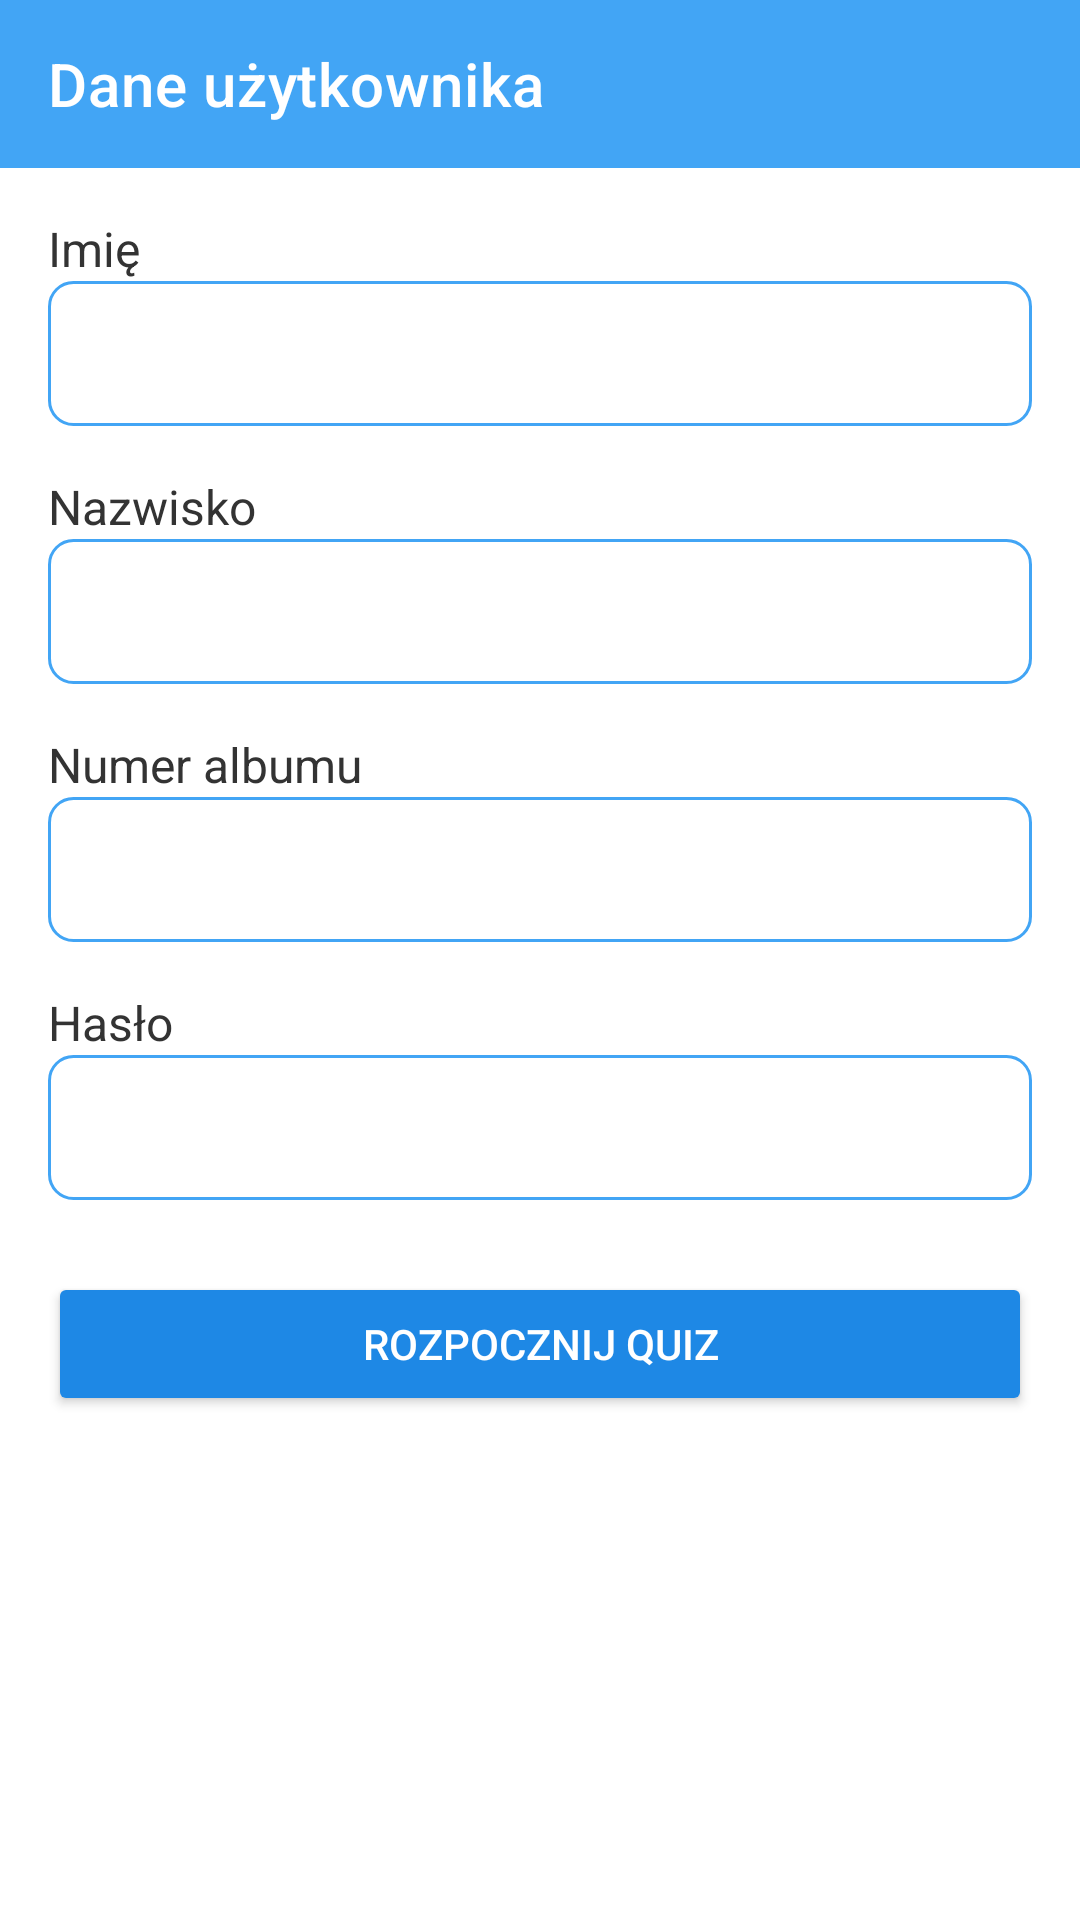

Write the Android layout XML for this screen, with the resource values it uses.
<!-- AndroidManifest.xml: application theme Theme.Javapro -->
<!-- res/layout/activity_user_info.xml -->
<?xml version="1.0" encoding="utf-8"?>
<androidx.constraintlayout.widget.ConstraintLayout xmlns:android="http://schemas.android.com/apk/res/android"
    xmlns:app="http://schemas.android.com/apk/res-auto"
    xmlns:tools="http://schemas.android.com/tools"
    android:id="@+id/relativeLayout"
    android:layout_width="match_parent"
    android:layout_height="match_parent"
    android:orientation="vertical"
    tools:context=".UserInfoActivity">

    
    <com.google.android.material.appbar.MaterialToolbar
        android:id="@+id/toolbar"
        android:layout_width="0dp"
        android:layout_height="?attr/actionBarSize"
        android:background="?attr/colorPrimary"
        android:theme="?attr/actionBarTheme"
        app:layout_constraintTop_toTopOf="parent"
        app:layout_constraintStart_toStartOf="parent"
        app:layout_constraintEnd_toEndOf="parent"
        app:title="Dane użytkownika"/>

    <ScrollView
        android:layout_width="0dp"
        android:layout_height="0dp"
        app:layout_constraintTop_toBottomOf="@id/toolbar"
        app:layout_constraintBottom_toBottomOf="parent"
        app:layout_constraintStart_toStartOf="parent"
        app:layout_constraintEnd_toEndOf="parent">

        <androidx.constraintlayout.widget.ConstraintLayout
            android:layout_width="match_parent"
            android:layout_height="wrap_content"
            android:padding="16dp">

            <TextView
                android:id="@+id/labelName"
                android:layout_width="0dp"
                android:layout_height="wrap_content"
                android:text="Imię"
                android:textSize="16sp"
                android:textColor="@color/primary_text_color"
                android:layout_marginBottom="8dp"
                app:layout_constraintStart_toStartOf="parent"
                app:layout_constraintEnd_toEndOf="parent"
                app:layout_constraintTop_toTopOf="parent" />

            <EditText
                android:id="@+id/nameEditText"
                android:layout_width="0dp"
                android:layout_height="wrap_content"
                android:background="@drawable/edit_text_background"
                android:padding="12dp"
                app:layout_constraintStart_toStartOf="parent"
                app:layout_constraintEnd_toEndOf="parent"
                app:layout_constraintTop_toBottomOf="@id/labelName" />

            <TextView
                android:id="@+id/labelSurname"
                android:layout_width="0dp"
                android:layout_height="wrap_content"
                android:text="Nazwisko"
                android:textSize="16sp"
                android:textColor="@color/primary_text_color"
                android:layout_marginTop="16dp"
                android:layout_marginBottom="8dp"
                app:layout_constraintStart_toStartOf="parent"
                app:layout_constraintEnd_toEndOf="parent"
                app:layout_constraintTop_toBottomOf="@id/nameEditText" />

            <EditText
                android:id="@+id/surnameEditText"
                android:layout_width="0dp"
                android:layout_height="wrap_content"
                android:background="@drawable/edit_text_background"
                android:padding="12dp"
                app:layout_constraintStart_toStartOf="parent"
                app:layout_constraintEnd_toEndOf="parent"
                app:layout_constraintTop_toBottomOf="@id/labelSurname" />

            <TextView
                android:id="@+id/labelAlbumNumber"
                android:layout_width="0dp"
                android:layout_height="wrap_content"
                android:text="Numer albumu"
                android:textSize="16sp"
                android:textColor="@color/primary_text_color"
                android:layout_marginTop="16dp"
                android:layout_marginBottom="8dp"
                app:layout_constraintStart_toStartOf="parent"
                app:layout_constraintEnd_toEndOf="parent"
                app:layout_constraintTop_toBottomOf="@id/surnameEditText" />

            <EditText
                android:id="@+id/albumNumberEditText"
                android:layout_width="0dp"
                android:layout_height="wrap_content"
                android:background="@drawable/edit_text_background"
                android:padding="12dp"
                app:layout_constraintStart_toStartOf="parent"
                app:layout_constraintEnd_toEndOf="parent"
                app:layout_constraintTop_toBottomOf="@id/labelAlbumNumber" />

            <TextView
                android:id="@+id/labelPassword"
                android:layout_width="0dp"
                android:layout_height="wrap_content"
                android:text="Hasło"
                android:textSize="16sp"
                android:textColor="@color/primary_text_color"
                android:layout_marginTop="16dp"
                android:layout_marginBottom="8dp"
                app:layout_constraintStart_toStartOf="parent"
                app:layout_constraintEnd_toEndOf="parent"
                app:layout_constraintTop_toBottomOf="@id/albumNumberEditText" />

            <EditText
                android:id="@+id/passwordEditText"
                android:layout_width="0dp"
                android:layout_height="wrap_content"
                android:background="@drawable/edit_text_background"
                android:inputType="textPassword"
                android:padding="12dp"
                app:layout_constraintStart_toStartOf="parent"
                app:layout_constraintEnd_toEndOf="parent"
                app:layout_constraintTop_toBottomOf="@id/labelPassword" />

            <Button
                android:id="@+id/startQuizButton"
                android:layout_width="0dp"
                android:layout_height="wrap_content"
                android:text="Rozpocznij Quiz"
                android:layout_marginTop="24dp"
                android:backgroundTint="@color/button_color"
                android:textColor="@color/button_text_color"
                app:layout_constraintStart_toStartOf="parent"
                app:layout_constraintEnd_toEndOf="parent"
                app:layout_constraintTop_toBottomOf="@id/passwordEditText" />
        </androidx.constraintlayout.widget.ConstraintLayout>
    </ScrollView>
</androidx.constraintlayout.widget.ConstraintLayout>
<!-- resources referenced by this layout -->
<resources>
  <color name="button_color">#1E88E5</color>
  <color name="button_text_color">#FFFFFF</color>
  <color name="primary_text_color">#333333</color>
  <!-- drawable edit_text_background (drawable) -->
  <?xml version="1.0" encoding="utf-8"?>
  <shape xmlns:android="http://schemas.android.com/apk/res/android">
      <solid android:color="@color/white"/>
      <corners android:radius="8dp"/>
      <stroke android:width="1dp" android:color="@color/primary_color"/>
  </shape>
  <style name="Theme.Javapro" parent="Theme.MaterialComponents.DayNight.DarkActionBar">
          
          <item name="colorPrimary">@color/purple_500</item>
          <item name="colorPrimaryVariant">@color/purple_700</item>
          <item name="colorOnPrimary">@color/white</item>
          
          <item name="colorSecondary">@color/teal_200</item>
          <item name="colorSecondaryVariant">@color/teal_700</item>
          <item name="colorOnSecondary">@color/black</item>
          
          <item name="android:statusBarColor">?attr/colorPrimaryVariant</item>
          
      </style>
  <color name="white">#FFFFFF</color>
  <color name="primary_color">#42A5F5</color>
  <color name="purple_500">#42A5F5</color>
  <color name="purple_700">#1E88E5</color>
  <color name="teal_200">#80CBC4</color>
  <color name="teal_700">#00897B</color>
  <color name="black">#000000</color>
</resources>
